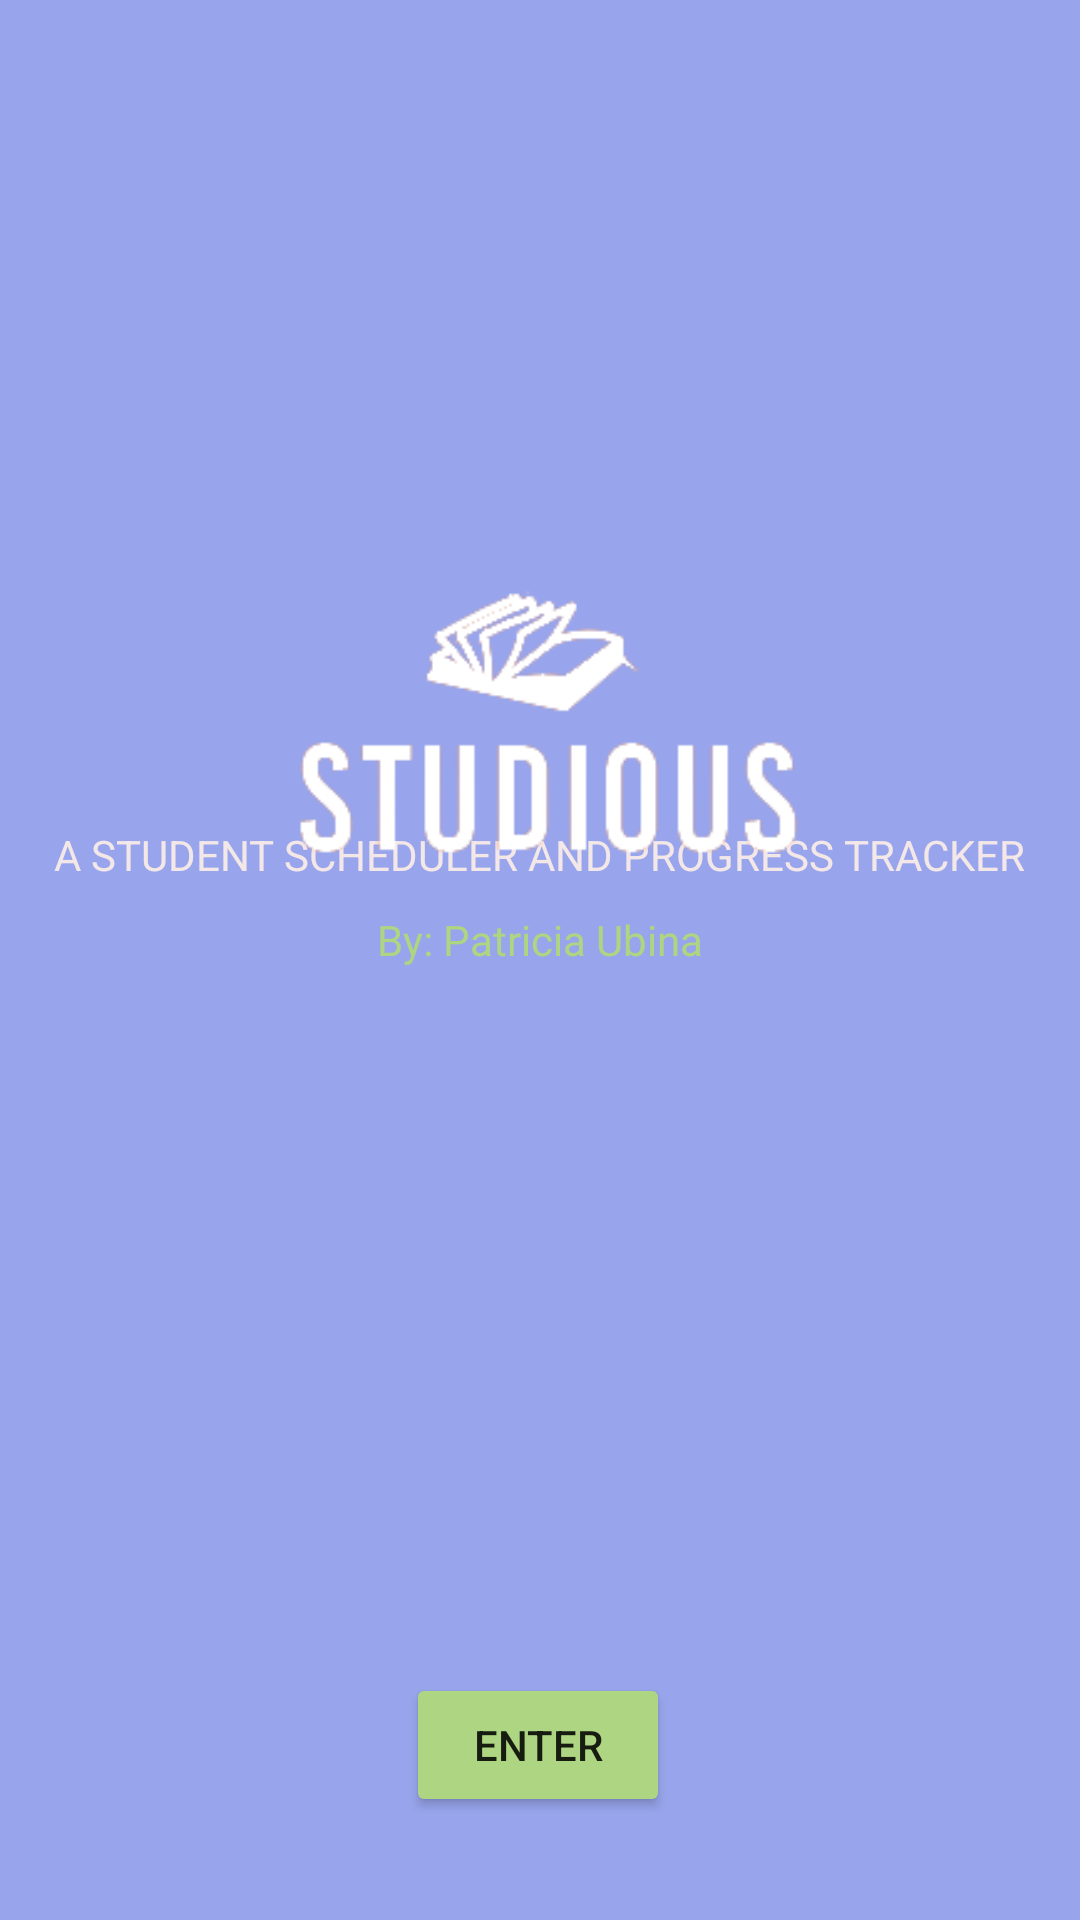

Layout XML and referenced resources for this Android screen:
<!-- AndroidManifest.xml: application theme Theme.C196Project -->
<!-- res/layout/activity_main.xml -->
<?xml version="1.0" encoding="utf-8"?>
<androidx.constraintlayout.widget.ConstraintLayout xmlns:android="http://schemas.android.com/apk/res/android"
    xmlns:app="http://schemas.android.com/apk/res-auto"
    xmlns:tools="http://schemas.android.com/tools"
    android:layout_width="match_parent"
    android:layout_height="match_parent"
    android:background="#98A5EC"
    tools:context=".UI.MainActivity">

    <TextView
        android:id="@+id/textView"
        android:layout_width="wrap_content"
        android:layout_height="wrap_content"
        android:text="A STUDENT SCHEDULER AND PROGRESS TRACKER"
        android:textColor="#F3E7E7"
        app:layout_constraintBottom_toTopOf="@+id/MainViewButton"
        app:layout_constraintEnd_toEndOf="parent"
        app:layout_constraintStart_toStartOf="parent"
        app:layout_constraintTop_toTopOf="parent"
        app:layout_constraintVertical_bias="0.511" />

    <TextView
        android:id="@+id/textView12"
        android:layout_width="wrap_content"
        android:layout_height="wrap_content"
        android:fontFamily="@font/kosugi_maru"
        android:text="By: Patricia Ubina"
        android:textColor="#AED581"
        app:layout_constraintBottom_toTopOf="@+id/MainViewButton"
        app:layout_constraintEnd_toEndOf="parent"
        app:layout_constraintStart_toStartOf="parent"
        app:layout_constraintTop_toTopOf="parent"
        app:layout_constraintVertical_bias="0.564" />

    <Button
        android:id="@+id/MainViewButton"
        android:layout_width="wrap_content"
        android:layout_height="wrap_content"
        android:backgroundTint="#AED581"
        android:onClick="OnClick"
        android:text="Enter"
        app:layout_constraintBottom_toBottomOf="parent"
        app:layout_constraintEnd_toEndOf="parent"
        app:layout_constraintHorizontal_bias="0.498"
        app:layout_constraintStart_toStartOf="parent"
        app:layout_constraintTop_toTopOf="parent"
        app:layout_constraintVertical_bias="0.942" />

    <ImageView
        android:id="@+id/imageView2"
        android:layout_width="214dp"
        android:layout_height="96dp"
        app:layout_constraintBottom_toBottomOf="parent"
        app:layout_constraintEnd_toEndOf="parent"
        app:layout_constraintHorizontal_bias="0.497"
        app:layout_constraintStart_toStartOf="parent"
        app:layout_constraintTop_toTopOf="parent"
        app:layout_constraintVertical_bias="0.358"
        app:srcCompat="@drawable/logo3" />


</androidx.constraintlayout.widget.ConstraintLayout>
<!-- resources referenced by this layout -->
<resources>
  <!-- drawable logo3: png bitmap (drawable, 15646 bytes) -->
  <style name="Theme.C196Project" parent="Theme.MaterialComponents.DayNight.DarkActionBar">
          
          <item name="colorPrimary">#FFC107</item>
          <item name="colorPrimaryVariant">@color/purple_700</item>
          <item name="colorOnPrimary">@color/white</item>
          
          <item name="colorSecondary">@color/teal_200</item>
          <item name="colorSecondaryVariant">@color/teal_700</item>
          <item name="colorOnSecondary">@color/black</item>
          
          <item name="android:statusBarColor">#8BC34A</item>
          
      </style>
  <!-- not gathered from this repository: default colours our renderer supplied (Android Studio template values) -->
  <color name="purple_700">#FF3700B3</color>
  <color name="teal_200">#FF03DAC5</color>
  <color name="teal_700">#FF018786</color>
  <color name="black">#FF000000</color>
  <color name="white">#FFFFFFFF</color>
</resources>
